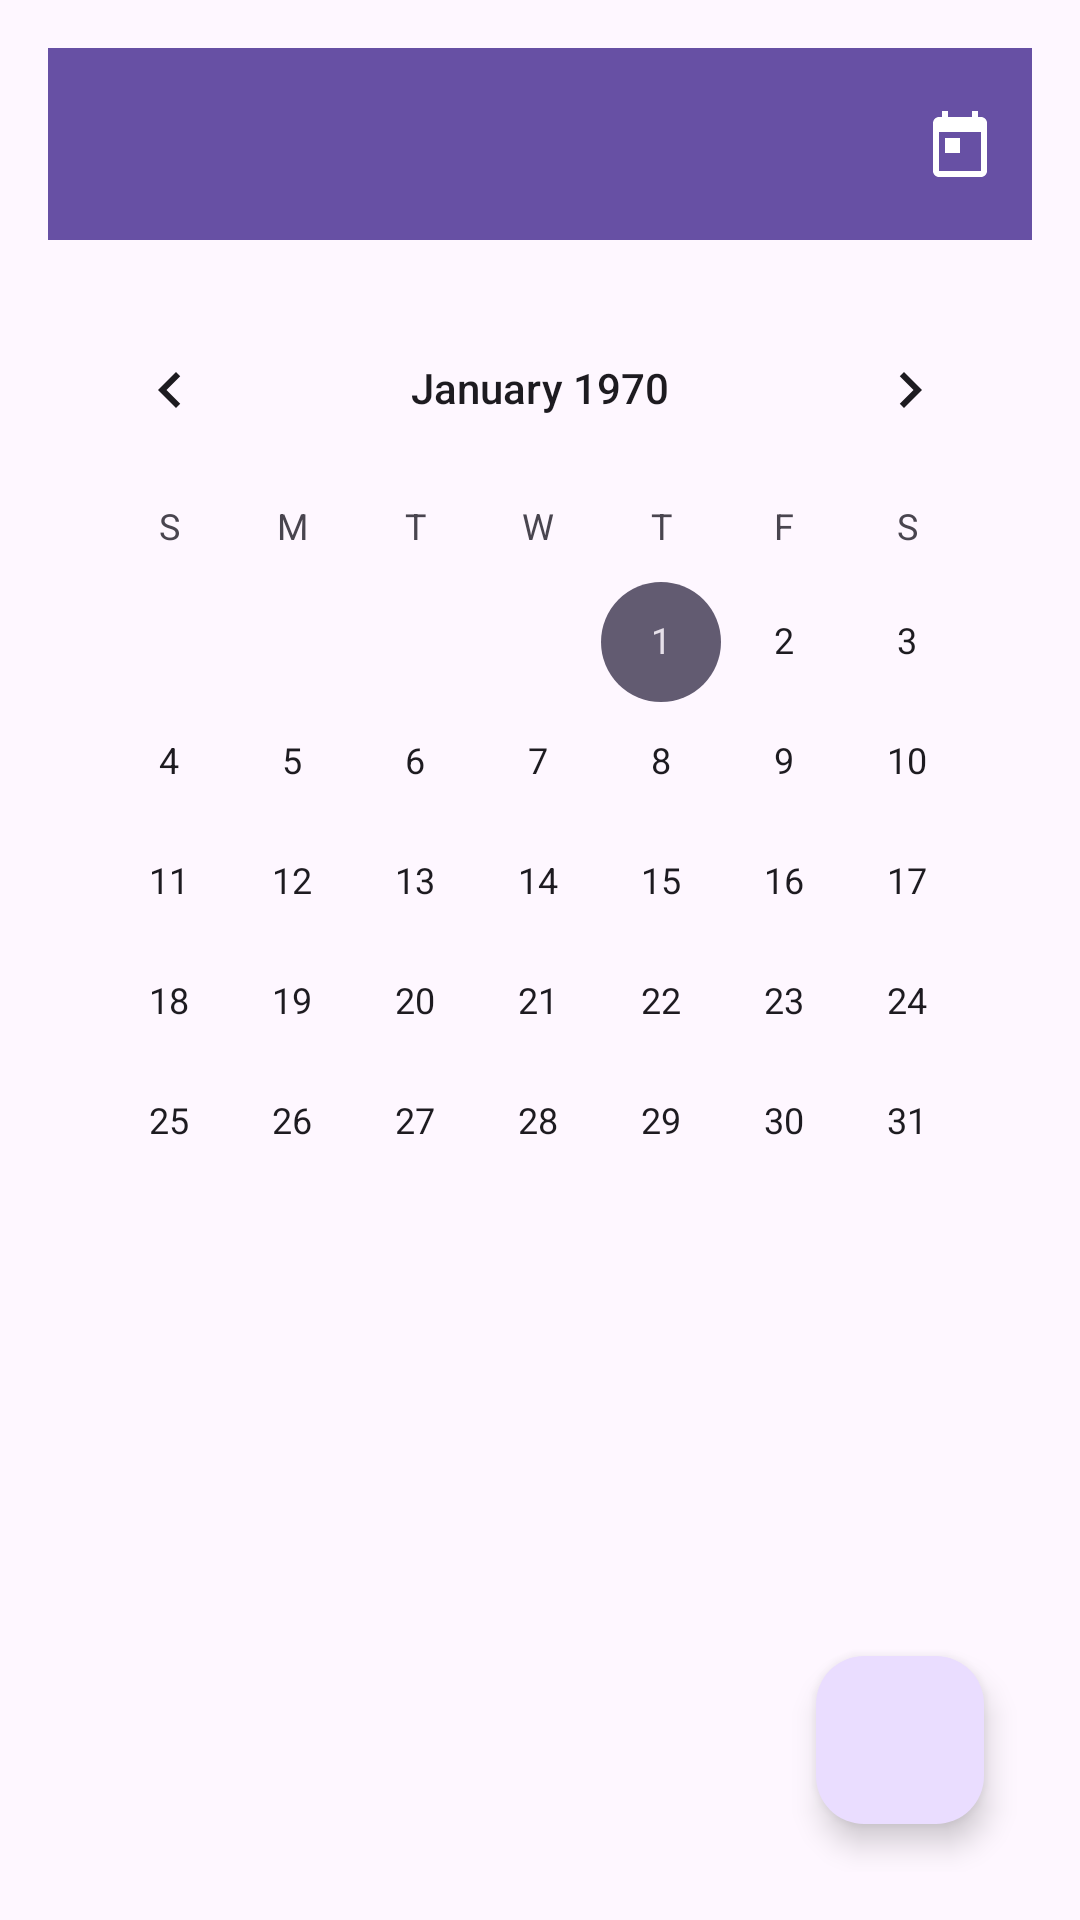

The Android layout XML behind this screen, and the referenced resources:
<!-- AndroidManifest.xml: application theme Theme.Xml_layouts -->
<!-- res/layout/activity_main.xml -->
<?xml version="1.0" encoding="utf-8"?>
<androidx.drawerlayout.widget.DrawerLayout
    xmlns:android="http://schemas.android.com/apk/res/android"
    xmlns:tools="http://schemas.android.com/tools"
    xmlns:app="http://schemas.android.com/apk/res-auto"
    android:id="@+id/drawer_layout"
    android:layout_width="match_parent"
    android:layout_height="match_parent"
    android:fitsSystemWindows="true">

    <androidx.constraintlayout.widget.ConstraintLayout
        android:id="@+id/main"
        android:layout_width="match_parent"
        android:layout_height="match_parent"
        android:orientation="vertical"
        android:padding="16dp"
        tools:context=".MainActivity"
        android:fitsSystemWindows="true">

        <androidx.appcompat.widget.Toolbar
            android:id="@+id/toolbar"
            android:layout_width="match_parent"
            android:layout_height="?attr/actionBarSize"
            android:background="?attr/colorPrimary"
            android:theme="@style/ThemeOverlay.AppCompat.Dark.ActionBar"
            app:layout_constraintTop_toTopOf="parent"
            app:popupTheme="@style/ThemeOverlay.AppCompat.Light"
            app:menu="@menu/menu_main" />

        <CalendarView
            android:id="@+id/calendarView"
            android:layout_width="wrap_content"
            android:layout_height="wrap_content"
            android:layout_marginTop="16dp"
            app:layout_constraintEnd_toEndOf="parent"
            app:layout_constraintHorizontal_bias="0.482"
            app:layout_constraintStart_toStartOf="parent"
            app:layout_constraintTop_toBottomOf="@+id/toolbar" />

        <com.google.android.material.floatingactionbutton.FloatingActionButton
            android:id="@+id/fab"
            android:layout_width="wrap_content"
            android:layout_height="wrap_content"
            android:layout_margin="16dp"
            android:contentDescription="TODO"
            android:src="@drawable/ic_add"
            app:layout_constraintBottom_toBottomOf="parent"
            app:layout_constraintEnd_toEndOf="parent" />

    </androidx.constraintlayout.widget.ConstraintLayout>

    <com.google.android.material.navigation.NavigationView
        android:id="@+id/nav_view"
        android:layout_width="wrap_content"
        android:layout_height="match_parent"
        android:layout_gravity="start"
        android:fitsSystemWindows="true"
        app:headerLayout="@layout/nav_header"
        app:menu="@menu/menu_main">

        <LinearLayout
            android:layout_width="match_parent"
            android:layout_height="match_parent"
            android:orientation="vertical">

            <include layout="@layout/nav_header" />

            <androidx.recyclerview.widget.RecyclerView
                android:id="@+id/eventsRecyclerView"
                android:layout_width="match_parent"
                android:layout_height="match_parent"
                android:orientation="vertical" />

        </LinearLayout>

    </com.google.android.material.navigation.NavigationView>

</androidx.drawerlayout.widget.DrawerLayout>
<!-- res/layout/nav_header.xml (included above) -->
<LinearLayout xmlns:android="http://schemas.android.com/apk/res/android"
    android:layout_width="match_parent"
    android:layout_height="wrap_content"
    android:orientation="vertical"
    android:paddingTop="24dp"
    android:paddingBottom="24dp"
    android:gravity="start"
    android:background="?attr/colorPrimary">

    <TextView
        android:layout_width="wrap_content"
        android:layout_height="wrap_content"
        android:text="Events"
        android:textColor="@android:color/white"
        android:textSize="18sp"
        android:textStyle="bold"
        android:paddingStart="16dp" />

</LinearLayout>
<!-- resources referenced by this layout -->
<resources>
  <style name="Theme.Xml_layouts" parent="Base.Theme.Xml_layouts" />
  <style name="Base.Theme.Xml_layouts" parent="Theme.Material3.DayNight.NoActionBar">
          
          
      </style>
</resources>
